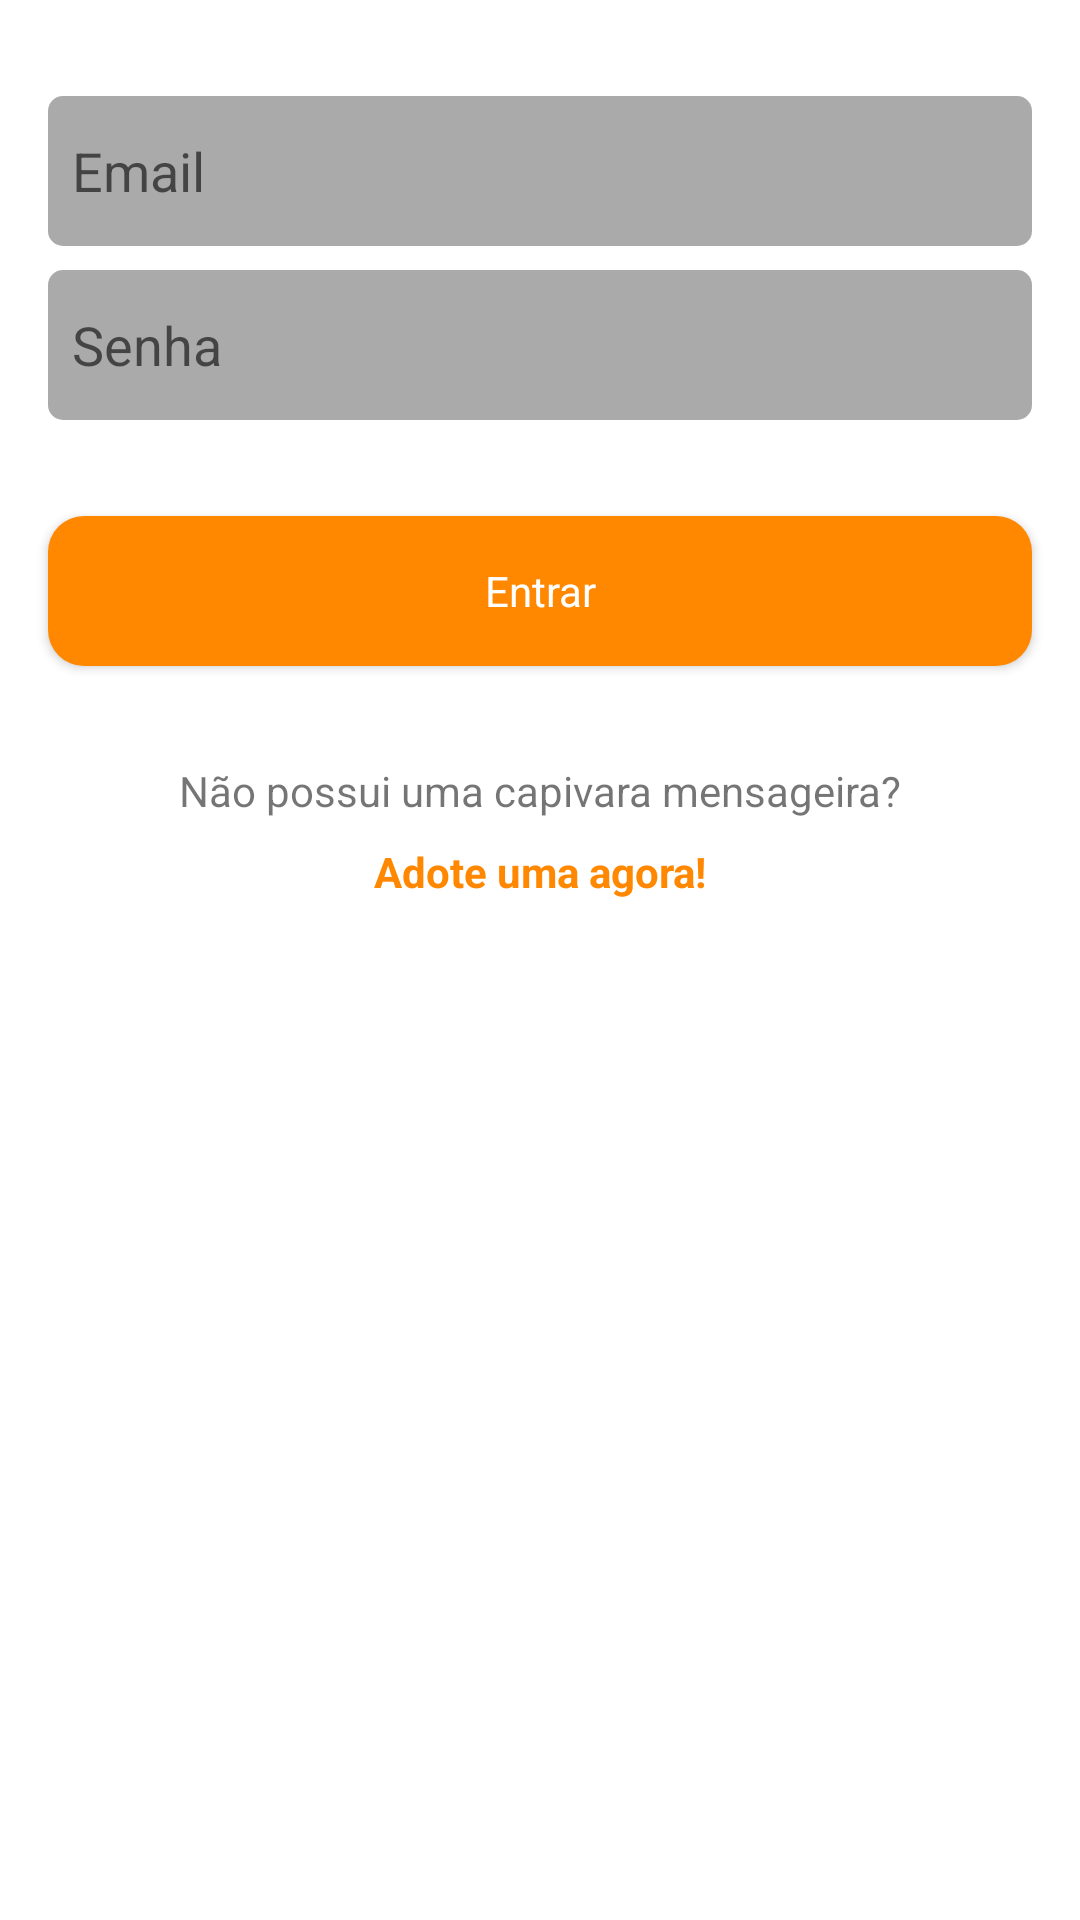

Produce the Android XML layout that renders to this screen, including the resource entries it uses.
<!-- AndroidManifest.xml: application theme Theme.ChatVara -->
<!-- res/layout/act_login.xml -->
<?xml version="1.0" encoding="utf-8"?>
<androidx.constraintlayout.widget.ConstraintLayout xmlns:android="http://schemas.android.com/apk/res/android"
    xmlns:app="http://schemas.android.com/apk/res-auto"
    xmlns:tools="http://schemas.android.com/tools"
    android:layout_width="match_parent"
    android:layout_height="match_parent"
    tools:context=".LoginActivity">

    <EditText
        android:id="@+id/edit_username"
        android:layout_width="0dp"
        android:layout_height="50dp"
        android:layout_marginStart="16dp"
        android:layout_marginTop="32dp"
        android:layout_marginEnd="16dp"
        android:ems="10"
        android:background="@drawable/bg_edittext_rounded"
        android:hint="Email"
        android:paddingLeft="8dp"
        android:inputType="textEmailAddress"
        app:layout_constraintEnd_toEndOf="parent"
        app:layout_constraintStart_toStartOf="parent"
        app:layout_constraintTop_toTopOf="parent" />

    <EditText
        android:id="@+id/edit_email"
        android:layout_width="0dp"
        android:layout_height="50dp"
        android:layout_marginTop="8dp"
        android:ems="10"
        android:background="@drawable/bg_edittext_rounded"
        android:hint="Senha"
        android:paddingLeft="8dp"
        android:inputType="textPassword"
        app:layout_constraintEnd_toEndOf="@+id/edit_username"
        app:layout_constraintStart_toStartOf="@+id/edit_username"
        app:layout_constraintTop_toBottomOf="@+id/edit_username" />

    <Button
        android:id="@+id/button_singin"
        style="@style/Theme.ChatVara"
        android:layout_width="0dp"
        android:layout_height="50dp"
        android:layout_marginTop="32dp"
        android:background="@drawable/bg_button_rounded"
        android:text="@string/enter"
        android:textColor="@color/white"
        app:layout_constraintEnd_toEndOf="@+id/edit_email"
        app:layout_constraintStart_toStartOf="@+id/edit_email"
        app:layout_constraintTop_toBottomOf="@+id/edit_email" />

    <TextView
        android:id="@+id/txt_new_account01"
        android:layout_width="wrap_content"
        android:layout_height="wrap_content"
        android:layout_marginTop="32dp"
        android:text="@string/noAccount"
        app:layout_constraintEnd_toEndOf="@+id/button_singin"
        app:layout_constraintStart_toStartOf="@+id/button_singin"
        app:layout_constraintTop_toBottomOf="@+id/button_singin" />

    <TextView
        android:id="@+id/txt_new_account02"
        android:layout_width="wrap_content"
        android:layout_height="wrap_content"
        android:layout_marginTop="8dp"
        android:textStyle="bold"
        android:textColor="@android:color/holo_orange_dark"
        android:text="@string/singIn"
        app:layout_constraintEnd_toEndOf="@+id/txt_new_account01"
        app:layout_constraintStart_toStartOf="@+id/txt_new_account01"
        app:layout_constraintTop_toBottomOf="@+id/txt_new_account01" />

</androidx.constraintlayout.widget.ConstraintLayout>
<!-- resources referenced by this layout -->
<resources>
  <color name="white">#FFFFFF</color>
  <!-- drawable bg_button_rounded (drawable) -->
  <?xml version="1.0" encoding="utf-8"?>
  <shape xmlns:android="http://schemas.android.com/apk/res/android">
  
      <solid android:color="@android:color/holo_orange_dark" />
      <corners android:radius="12dp" />
  
  </shape>
  <!-- drawable bg_edittext_rounded (drawable) -->
  <?xml version="1.0" encoding="utf-8"?>
  <shape xmlns:android="http://schemas.android.com/apk/res/android">
  
      <solid android:color="@android:color/darker_gray" />
      <corners android:radius="5dp" />
  
  </shape>
  <string name="enter">Entrar</string>
  <string name="noAccount">Não possui uma capivara mensageira?</string>
  <string name="singIn">Adote uma agora!</string>
  <style name="Theme.ChatVara" parent="Theme.MaterialComponents.DayNight.DarkActionBar">
          
          <item name="colorPrimary">@color/purple_500</item>
          <item name="colorPrimaryVariant">@color/purple_700</item>
          <item name="colorOnPrimary">@color/white</item>
          
          <item name="colorSecondary">@color/teal_200</item>
          <item name="colorSecondaryVariant">@color/teal_700</item>
          <item name="colorOnSecondary">@color/black</item>
          
          <item name="android:statusBarColor" tools:targetApi="l">?attr/colorPrimaryVariant</item>
          
      </style>
  <!-- not gathered from this repository: default colours our renderer supplied (Android Studio template values) -->
  <color name="purple_500">#FF6200EE</color>
  <color name="purple_700">#FF3700B3</color>
  <color name="teal_200">#FF03DAC5</color>
  <color name="teal_700">#FF018786</color>
  <color name="black">#FF000000</color>
</resources>
